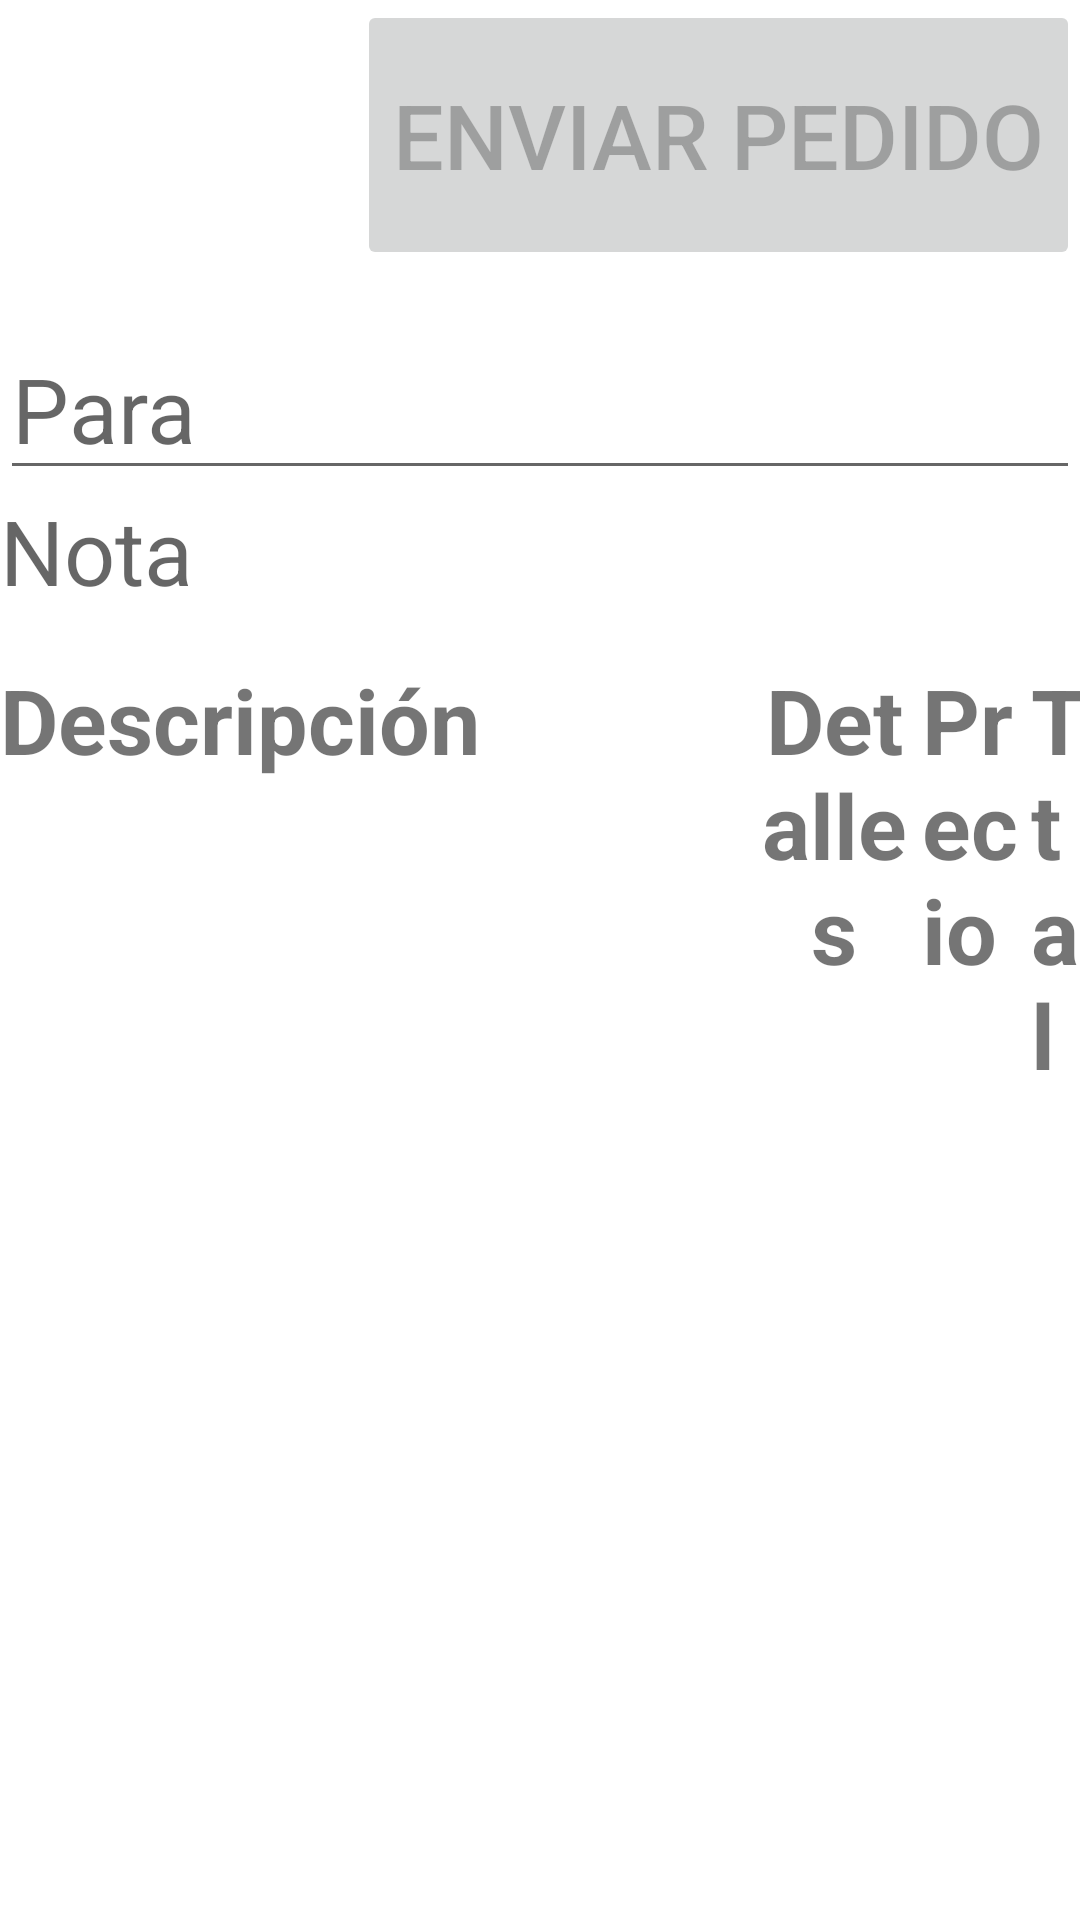

This screen was rendered from an Android layout file. Write that file and the resources it references.
<!-- AndroidManifest.xml: application theme Theme.AppJyF -->
<!-- res/layout/fragment_notifications.xml -->
<?xml version="1.0" encoding="utf-8"?>
<LinearLayout xmlns:android="http://schemas.android.com/apk/res/android"
    xmlns:app="http://schemas.android.com/apk/res-auto"
    xmlns:tools="http://schemas.android.com/tools"
    android:layout_width="match_parent"
    android:layout_height="match_parent"
    android:layout_marginStart="16dp"
    android:layout_marginLeft="16dp"
    android:layout_marginEnd="16dp"
    android:layout_marginRight="16dp"
    android:orientation="vertical"
    tools:context=".ui.notifications.NotificationsFragment">

    <Button
        android:id="@+id/btnSend"
        android:layout_width="wrap_content"
        android:layout_height="90dp"
        android:layout_gravity="right"
        android:text="Enviar Pedido"
        android:enabled="false"
        android:textSize="30dp" />

    <Space
        android:layout_width="match_parent"
        android:layout_height="16dp" />

    <EditText
        android:id="@+id/edtTestMail"
        android:layout_width="match_parent"
        android:layout_height="wrap_content"
        android:ems="10"
        android:hint="Para"
        android:inputType="textEmailAddress"
        android:textSize="30sp" />

    <EditText
        android:id="@+id/edtNota"
        android:layout_width="match_parent"
        android:layout_height="wrap_content"
        android:background="@color/white_transparente"
        android:ems="10"
        android:hint="Nota"
        android:inputType="textPersonName"
        android:textSize="30sp" />

    <Space
        android:layout_width="match_parent"
        android:layout_height="16dp" />

    <LinearLayout
        android:layout_width="match_parent"
        android:layout_height="wrap_content"
        android:orientation="horizontal">

        <TextView
            android:id="@+id/textView2"
            android:layout_width="300dp"
            android:layout_height="wrap_content"
            android:layout_weight="1"
            android:text="Descripción"
            android:textSize="30sp"
            android:textStyle="bold" />

        <TextView
            android:id="@+id/textView3"
            android:layout_width="wrap_content"
            android:layout_height="wrap_content"
            android:layout_weight="1"
            android:text="Detalles"
            android:textAlignment="center"
            android:textSize="30sp"
            android:textStyle="bold" />

        <TextView
            android:id="@+id/textView4"
            android:layout_width="wrap_content"
            android:layout_height="wrap_content"
            android:layout_weight="1"
            android:text="Precio"
            android:textAlignment="textStart"
            android:textSize="30sp"
            android:textStyle="bold" />

        <TextView
            android:id="@+id/textView5"
            android:layout_width="wrap_content"
            android:layout_height="wrap_content"
            android:layout_weight="1"
            android:text="Total"
            android:textAlignment="textStart"
            android:textSize="30sp"
            android:textStyle="bold" />

    </LinearLayout>

    <androidx.recyclerview.widget.RecyclerView
        android:id="@+id/RviewPedido"
        android:layout_width="match_parent"
        android:layout_height="match_parent">

    </androidx.recyclerview.widget.RecyclerView>

</LinearLayout>
<!-- resources referenced by this layout -->
<resources>
  <color name="white_transparente">#4DFFFFFF</color>
  <style name="Theme.AppJyF" parent="Theme.MaterialComponents.DayNight.DarkActionBar">
          
          <item name="colorPrimary">@color/purple_500</item>
          <item name="colorPrimaryVariant">@color/purple_700</item>
          <item name="colorOnPrimary">@color/white</item>
          
          <item name="colorSecondary">@color/teal_200</item>
          <item name="colorSecondaryVariant">@color/teal_700</item>
          <item name="colorOnSecondary">@color/black</item>
          
          <item name="android:statusBarColor" tools:targetApi="l">?attr/colorPrimaryVariant</item>
          
      </style>
  <color name="purple_500">#FF9800</color>
  <color name="purple_700">#373737</color>
  <color name="white">#FFFFFF</color>
  <color name="teal_200">#FF03DAC5</color>
  <color name="teal_700">#FF018786</color>
  <color name="black">#FF000000</color>
</resources>
